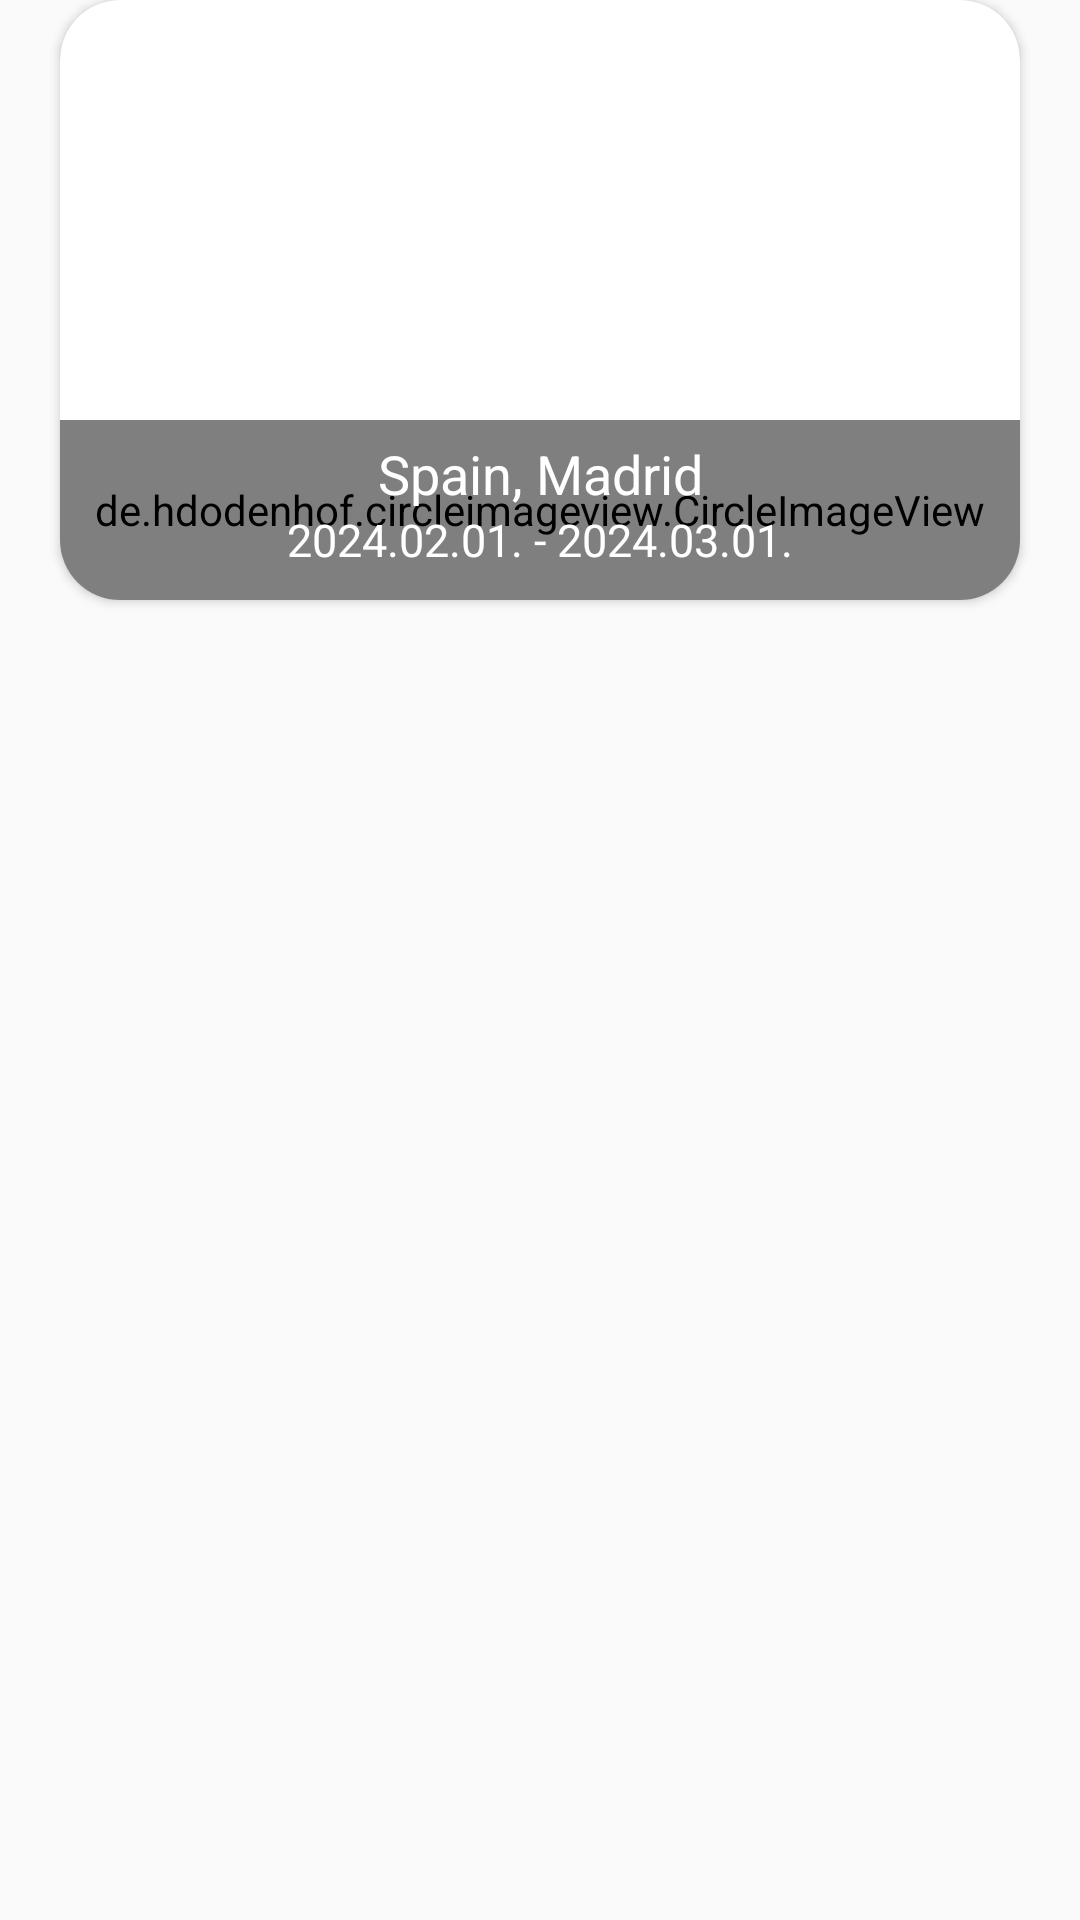

Produce the Android XML layout that renders to this screen, including the resource entries it uses.
<!-- AndroidManifest.xml: application theme Theme.TravelTales -->
<!-- res/layout/my_trip.xml -->
<?xml version="1.0" encoding="utf-8"?>
<RelativeLayout xmlns:android="http://schemas.android.com/apk/res/android"
    xmlns:app="http://schemas.android.com/apk/res-auto"
    android:layout_width="match_parent"
    android:layout_height="200dp">

    <androidx.cardview.widget.CardView
        android:layout_width="match_parent"
        android:layout_height="200dp"
        android:layout_marginLeft="20dp"
        android:layout_marginRight="20dp"
        android:layout_marginBottom="20dp"
        app:cardCornerRadius="20dp">

        <RelativeLayout
            android:layout_width="match_parent"
            android:layout_height="match_parent">

            <ImageView
                android:id="@+id/trip_background"
                android:layout_width="match_parent"
                android:layout_height="match_parent"
                android:scaleType="centerCrop"
                android:src="@mipmap/ic_spain_foreground" />

            <de.hdodenhof.circleimageview.CircleImageView
                android:layout_width="match_parent"
                android:layout_height="60dp"
                android:layout_alignParentBottom="true"
                android:background="@color/transparent_grey"/>

            <TextView
                android:id="@+id/friend_name"
                android:layout_width="match_parent"
                android:layout_height="wrap_content"
                android:text="@string/spain_madrid"
                android:textSize="18sp"
                android:layout_alignParentBottom="true"
                android:gravity="center_horizontal"
                android:textColor="@color/white"
                android:layout_marginBottom="30dp"
                />
            <TextView
                android:id="@+id/friend_trip"
                android:layout_width="match_parent"
                android:layout_height="wrap_content"
                android:text="@string/date"
                android:textSize="15sp"
                android:layout_alignParentBottom="true"
                android:gravity="center_horizontal"
                android:textColor="@color/white"
                android:layout_marginBottom="10dp"
                />

        </RelativeLayout>
    </androidx.cardview.widget.CardView>
</RelativeLayout>
<!-- resources referenced by this layout -->
<resources>
  <color name="transparent_grey">#80000000</color>
  <color name="white">#FFFFFFFF</color>
  <string name="date">2024.02.01. - 2024.03.01.</string>
  <string name="spain_madrid">Spain, Madrid</string>
  <style name="Theme.TravelTales" parent="android:Theme.Material.Light.NoActionBar" />
</resources>
